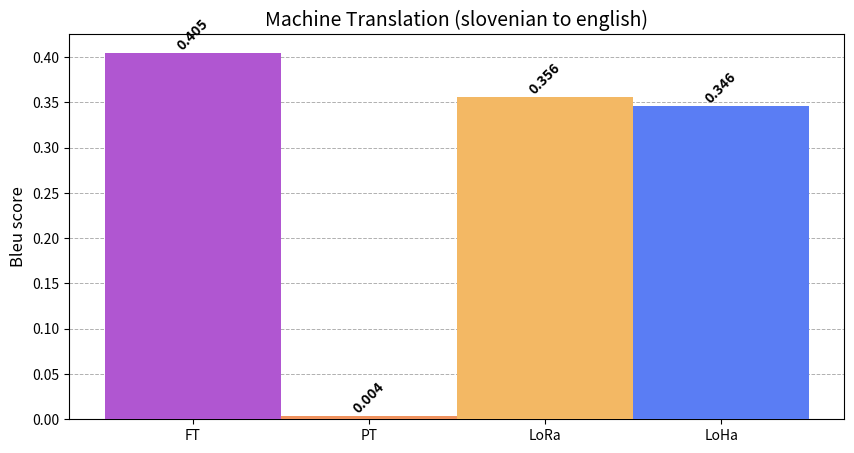

Recreate this plot in Python.
import matplotlib.pyplot as plt
import numpy as np

# Data for plotting
labels = ["FT", "PT", "LoRa", "LoHa"]
gpu_memory_1 = [0.405, 0.004, 0.356, 0.346]

# Bar width
bar_width = 1

# Positions of the bars on the x-axis
r1 = np.arange(len(labels))

# Create the plot
fig, ax = plt.subplots(figsize=(10, 5))

ax.grid(axis='y', linestyle='--', linewidth=0.7, zorder=0)
bars = ax.bar(r1, gpu_memory_1, color=['#b056d1', '#ef925e', '#f3b864', '#5a7df4'], width=bar_width, zorder=3)

for i in range(len(r1)):
    ax.text(r1[i], gpu_memory_1[i] , str(gpu_memory_1[i]), ha='center', va='bottom', rotation=45, fontsize=10, fontweight='bold')

ax.set_xticks(r1)
ax.set_xticklabels(labels)
ax.set_title('Machine Translation (slovenian to english)', fontsize=14)
ax.set_ylabel('Bleu score', fontsize=12)

plt.show()